Image classification data set "LumbarSpinalStenosis" (HitikaGhanani/Lumbar-Spine-Analysis on GitHub). Class labels (3): herniated disc, no stenosis, thecal sac.

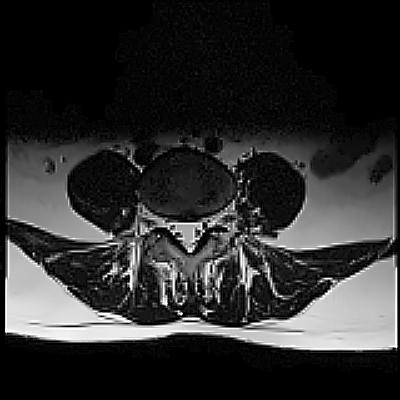
Label: herniated disc

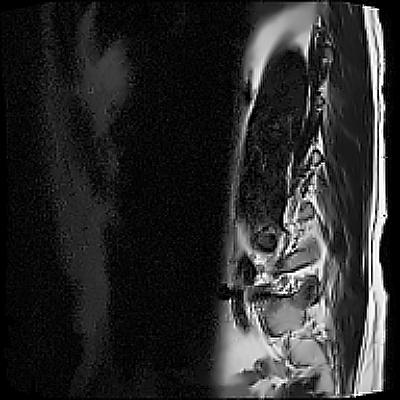
Label: herniated disc

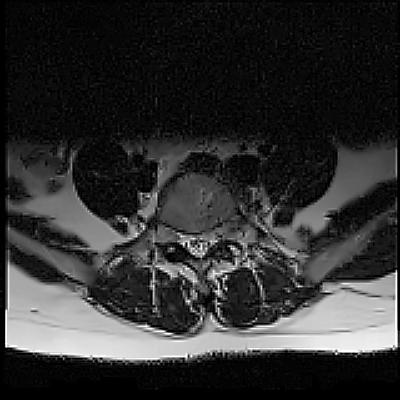
Label: thecal sac

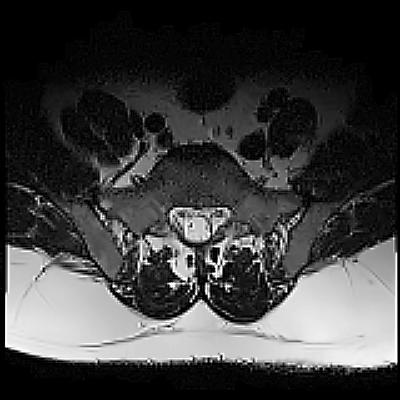
Label: no stenosis

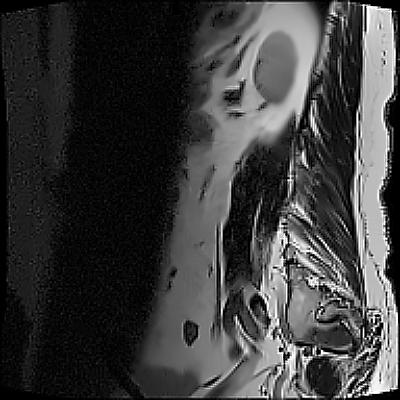
Label: no stenosis

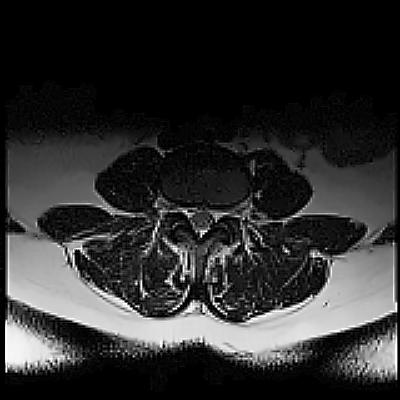
Label: thecal sac
